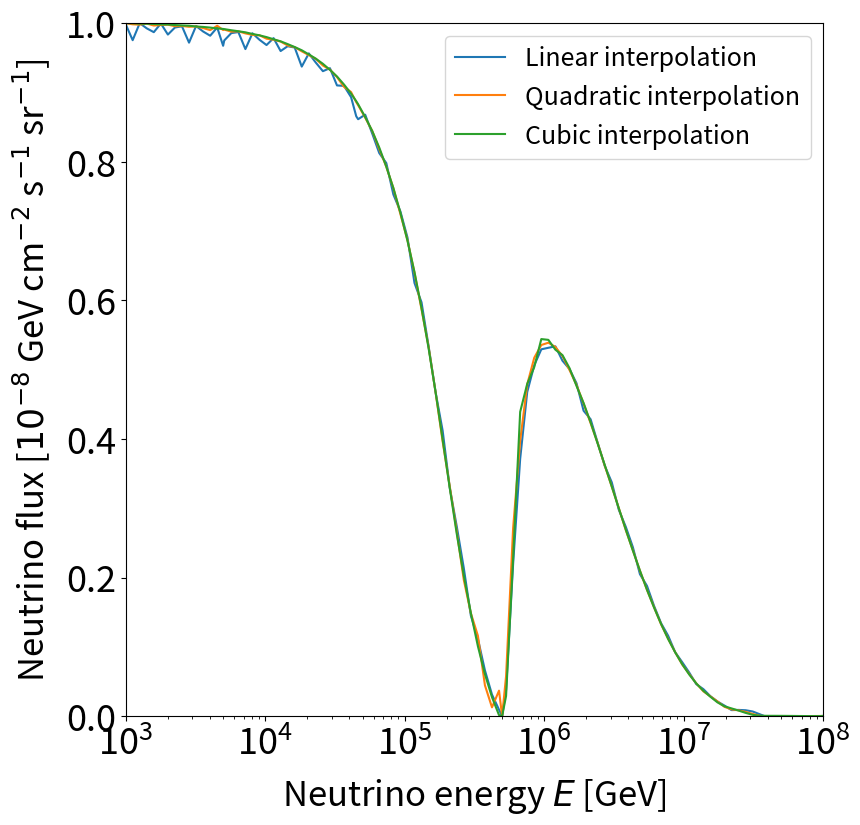

Reproduce this figure in Python.
from __future__ import division
import numpy as np
import scipy.integrate as integrate
from scipy.integrate import solve_ivp
from scipy.interpolate import interp1d
from scipy.interpolate import UnivariateSpline
import matplotlib.pyplot as plt

Es_npts = 100
log10_Es_min = 2.0
log10_Es_max = 10.0
Es=np.power(10., np.linspace(log10_Es_min, log10_Es_max, Es_npts))#GeV
Es=np.append(Es, [5e3,  4.5e4, 5e5, 5e7 ])
Es=np.sort(Es)

def L0(E, z, k=1, gamma=2, E_max=1.0e7):
    return k*np.power(E*(1+z),-gamma)*np.exp(-E*(1+z)/E_max*(1+z))


def W(z, a=3.4 , b=-0.3 , c1=-3.5 , B=5000 , C=9 , eta=-10):
    return ((1+z)**(a*eta)+((1+z)/B)**(b*eta)+((1+z)/C)**(c1*eta))**(1/eta)

def L(z,E):
    return W(z)*L0(E, z)

def H(z, H0=70*1e5/3.085677581e24, OM=0.3089, OL=0.6911):
    return H0*np.sqrt(OM*(1.+z)**3. + OL)


def sigma(E, z, g, M, m):  # cm^2
    return (g**4/(4*np.pi))*(2*E*(1+z)*m)/((2*E*(1+z)*m-M**2)**2+((M**4*g**4)/(16*np.pi**2)))* 0.389376e-27


def dsigma(Ep, E, z, g, M, m):  # cm^2/GeV
        return (g**4/(4*np.pi))*(-8*(E*(1+z))**2*m**3+2*m*M**4+((g**4*M**4*m)/(8*np.pi**2)))/(((2*(E*(1+z))*m-M**2)**2+((M**4*g**4)/(16*np.pi**2)))**2)*0.389376e-27 \
                 + (g**4/(4*np.pi))*(8*(Ep-(E*(1+z)))**2*m**3-2*m*M**4-(g**4*M**4*m/(8*np.pi**2)))/(((2*(Ep-E*(1+z))*m-M**2)**2+M**4*g**4/(16*np.pi**2))**2)*0.389376e-27

c=299792458*100  # cm/s


#Free streaming case
def fun_free(z, E, n):
    return (H(z)*n+L(z,E))/(-(1+z)*H(z))

ns=np.array([])
for E in Es:
    sol_free=solve_ivp(fun=lambda z, n: fun_free(z,E,n),t_span=[4, 0], y0=[4, 0], rtol=1e-8, atol=1e-8)

    ns=np.append(ns,sol_free.y[1,-1]) #cm^-3*GeV^-1

J=ns*c/(4*np.pi)*Es**2  # cm^-2*GeV*s^-1*sr^-1
flux=J/max(J)   # 10^-8 cm^-2*GeV^2*s^-1*sr^-1

def A(z, E, n, g, M, m): # cm^-3*GeV^-1*s^-1
    return c*56*(1+z)**3*sigma(E, z, g, M, m)*n


def fun(z, E, n, g, M, m):
    return (-A(z, E, n, g, M, m)+(1+z)*L(z,E))/(-(1+z)*H(z))


def First_guess(E, g, M, m):
    sol=np.zeros(E.size)
    for i in np.arange(E.size):
        sol_return=solve_ivp(fun=lambda z, n: fun(z, E[i], n, g, M, m),t_span=[4.0, 0.0], y0=[0.0], t_eval=[0.0],
            rtol=1e-8, atol=1e-8, method='LSODA') #method='RK45'
        # print(sol_return.t)
        # print(sol_return.y)
        # sol[i] = sol_return.y[1,-1]
        sol[i] = sol_return.y[-1,-1]
    return sol

F1 = First_guess(Es, 0.03, 0.01, 1e-10)
interpF1_linear = UnivariateSpline(Es, F1, k=1, ext=0)
interpF1_quadratic = UnivariateSpline(Es, F1, k=2, ext=0)
interpF1_cubic = UnivariateSpline(Es, F1, k=3, ext=0)
# interpF1 = interp1d(Es, F1, kind='linear', bounds_error = False, fill_value = 'extrapolate')

print(interpF1_linear(0.8e10), interpF1_quadratic(0.8e10), interpF1_cubic(0.8e10))
# quit()


def Final_sol(E, g, M, m):

    def First_guess(E, g, M, m):
        sol=np.zeros(E.size)
        for i in np.arange(E.size):
            sol[i]=solve_ivp(fun=lambda z, n: fun(z, E[i], n, g, M, m),t_span=[4, 0], y0=[4, 0], rtol=1e-6, atol=1e-6).y[1,-1]
        return sol

    F1 = First_guess(E, g, M, m)
    interpF1 = interp1d(E, F1, bounds_error = False, fill_value = 'extrapolate')

    def Re(E, z, g, M, m):
        def integrand(x, E, z, g, M, m):
            return dsigma(x, E, z, g, M, m) *interpF1(x)
        def integrator(E, z, g, M, m):
            return integrate.quad(lambda x: integrand(x, E, z,g, M, m), E*(1+z), 1e9, epsabs=1e-2, epsrel=1e-2)[0]
        return (1+z)*c*56*(1+z)**3*integrator(E, z, g, M ,m)

    def fun_full(z, E, n, g, M, m):
        return (-A(z, E, n, g, M, m)+(1+z)*L(z,E)+Re(E, z, g, M, m))/(-(1+z)*H(z))

    def Second_guess(E, g, M, m):
        sol_array=np.zeros(E.size)
        for i in np.arange(E.size):
            sol_array[i]=solve_ivp(fun=lambda z, n: fun_full(z, E[i], n, g, M, m),t_span=[4, 0], y0=[4, 0], rtol=1e-6, atol=1e-6).y[1,-1]
        return sol_array


    F2 = Second_guess(E, g, M, m)
    interpF2 = interp1d(Es, F2, bounds_error = False, fill_value = 'extrapolate')

    error = sum(np.subtract(F2,F1)**2)
    print(error)
    count = 0
    while error > 1 and count < 10:

        def Re2(E, z, g, M, m):
            def integrand(x, E, z, g, M, m):
                return dsigma(x, E, z, g, M, m) * interpF2(x)
            def integrator(E, z, g, M, m):
                return integrate.quad(lambda x: integrand(x, E, z,g, M, m), E, 1e9, epsabs=1e-2, epsrel=1e-2)[0]
            return (1+z)*c*56*(1+z)**3*integrator(E, z, g, M ,m)

        def fun_full2(z, E, n, g, M, m):
            return (-A(z, E, n, g, M, m)+(1+z)*L(z,E)+Re2(E, z, g, M, m))/(-(1+z)*H(z))

        def Final_guess(E, g, M, m):
            sol_array=np.zeros(E.size)
            for i in np.arange(E.size):
                sol_array[i]=solve_ivp(fun=lambda z, n: fun_full2(z, E[i], n, g, M, m),t_span=[4, 0], y0=[4, 0], rtol=1e-6, atol=1e-6).y[1,-1]
            return sol_array

        F3 = Final_guess(E, g, M, m)

        error = sum(np.subtract(F3,F2)**2)
        print(error)

        F2 = F3
        interpF2 = interp1d(E, F2, bounds_error = False, fill_value = 'extrapolate')

        count = count + 1

    return Final_guess(E, g, M, m)

log10_E_test_min = 3.0
log10_E_test_max = 8.0
E_test_npts = 100
E_test=np.power(10., np.linspace(log10_E_test_min, log10_E_test_max, E_test_npts))
E_test=np.append(E_test, [5e3,  4.5e4, 5e5, 5e7 ])
E_test=np.sort(E_test)

# plt.figure()
# plt.plot(E_test, interpF1(E_test))
# plt.xlabel(r'Neutrino energy $E$ [GeV]')
# plt.ylabel(r'Differential number density [cm$^{-3}$ GeV$^{-1}$]')
# plt.xscale('log')
# plt.yscale('log')
# plt.savefig('First_sol.png')


lst_flux_linear = [E_nu*E_nu*interpF1_linear(E_nu) for E_nu in E_test]
renorm_flux_linear = max(lst_flux_linear)
lst_flux_linear = [flux/renorm_flux_linear for flux in lst_flux_linear]

lst_flux_quadratic = [E_nu*E_nu*interpF1_quadratic(E_nu) for E_nu in E_test]
renorm_flux_quadratic = max(lst_flux_quadratic)
lst_flux_quadratic = [flux/renorm_flux_quadratic for flux in lst_flux_quadratic]

lst_flux_cubic = [E_nu*E_nu*interpF1_cubic(E_nu) for E_nu in E_test]
renorm_flux_cubic = max(lst_flux_cubic)
lst_flux_cubic = [flux/renorm_flux_cubic for flux in lst_flux_cubic]

plt.rcParams['xtick.labelsize']=26
plt.rcParams['ytick.labelsize']=26
plt.rcParams['legend.fontsize']=18
plt.rcParams['legend.borderpad']=0.4
plt.rcParams['axes.labelpad']=10
plt.rcParams['ps.fonttype']=42
plt.rcParams['pdf.fonttype']=42

fig = plt.figure(figsize=[9,9])
ax = fig.add_subplot(1,1,1)

ax.plot(E_test, lst_flux_linear, label="Linear interpolation")
ax.plot(E_test, lst_flux_quadratic, label="Quadratic interpolation")
ax.plot(E_test, lst_flux_cubic, label="Cubic interpolation")
ax.set_xlabel(r'Neutrino energy $E$ [GeV]', fontsize=25)
ax.set_ylabel(r'Neutrino flux [$10^{-8}$ GeV cm$^{-2}$ s$^{-1}$ sr$^{-1}$]', \
    fontsize=25)
plt.xscale('log')
ax.set_xlim((10.**log10_E_test_min, 10.**log10_E_test_max))
ax.set_ylim((0.0, 1.0))
plt.legend(loc='upper right')
plt.savefig('First_sol_flux.png', bbox_inches='tight', dpi=300)





